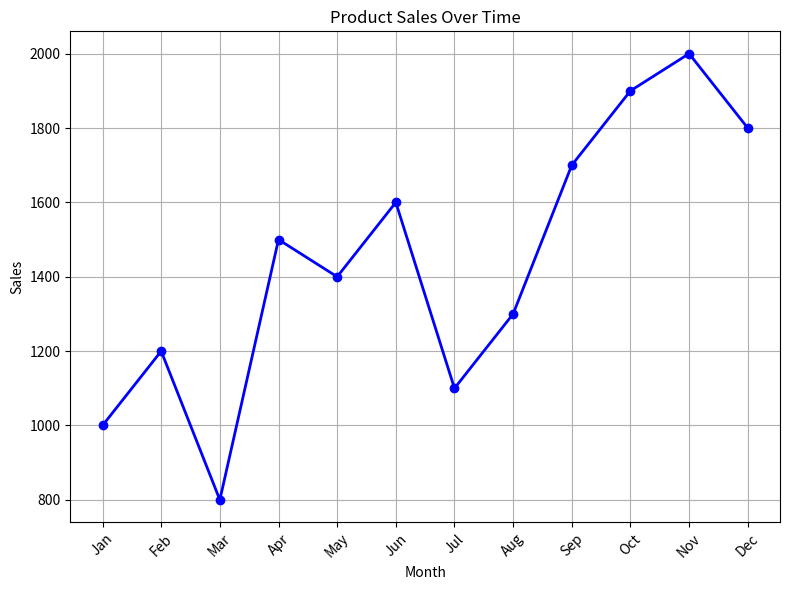
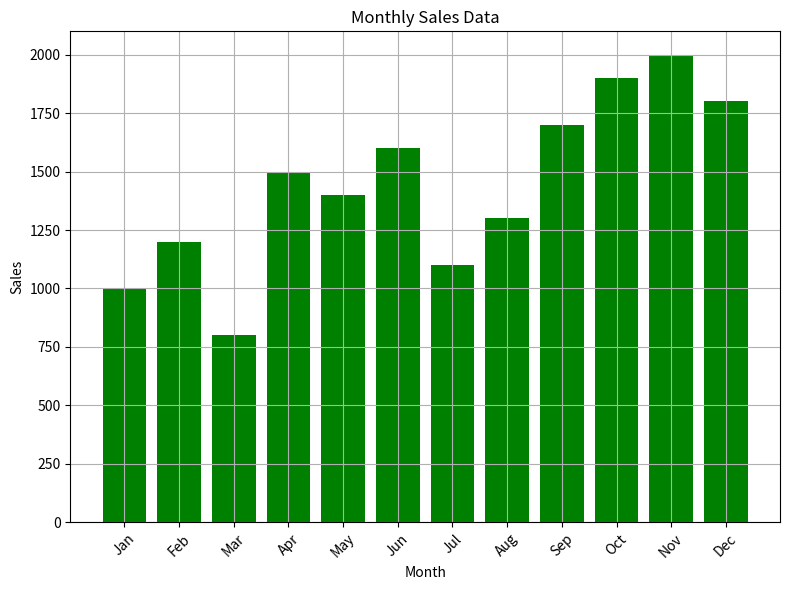
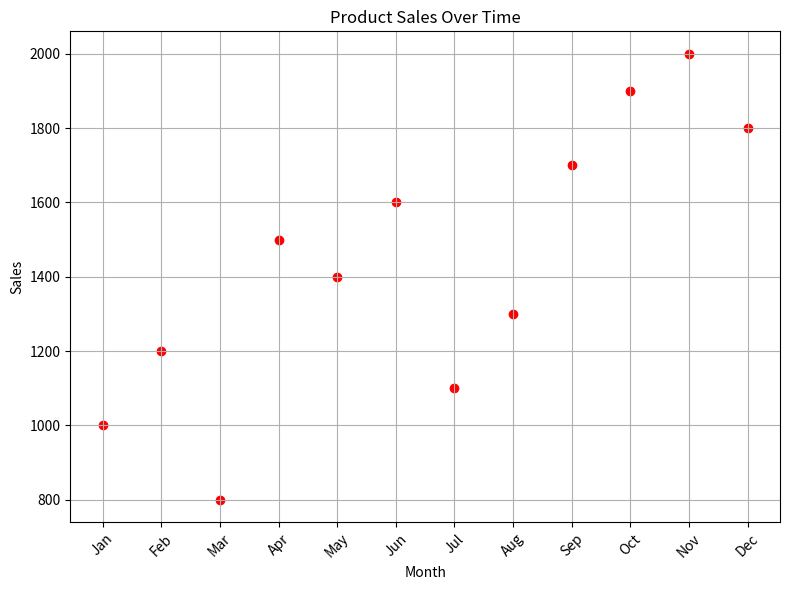

The script that saved these images, in order:
import matplotlib.pyplot as plt

# Sample data (replace this with your actual data)
months = ['Jan', 'Feb', 'Mar', 'Apr', 'May', 'Jun', 'Jul', 'Aug', 'Sep', 'Oct', 'Nov', 'Dec']
sales_values = [1000, 1200, 800, 1500, 1400, 1600, 1100, 1300, 1700, 1900, 2000, 1800]

# Create a line plot
plt.figure(figsize=(8, 6))  # Set the figure size
plt.plot(months, sales_values, marker='o', color='b', linestyle='-', linewidth=2)
plt.title('Product Sales Over Time')
plt.xlabel('Month')
plt.ylabel('Sales')
plt.grid(True)  # Show gridlines
plt.xticks(rotation=45)  # Rotate x-axis labels for better readability
plt.tight_layout()  # Adjust layout to prevent overlapping
plt.show()

# Create a bar plot
plt.figure(figsize=(8, 6)) 
plt.bar(months, sales_values, color='g')
plt.title('Monthly Sales Data')
plt.xlabel('Month')
plt.ylabel('Sales')
plt.grid(True)  
plt.xticks(rotation=45)  
plt.tight_layout()  
plt.show()

# Create a scatter plot
plt.figure(figsize=(8, 6))  
plt.scatter(months, sales_values, color='r', marker='o')
plt.title('Product Sales Over Time')
plt.xlabel('Month')
plt.ylabel('Sales')
plt.grid(True) 
plt.xticks(rotation=45) 
plt.tight_layout()  
plt.show()
